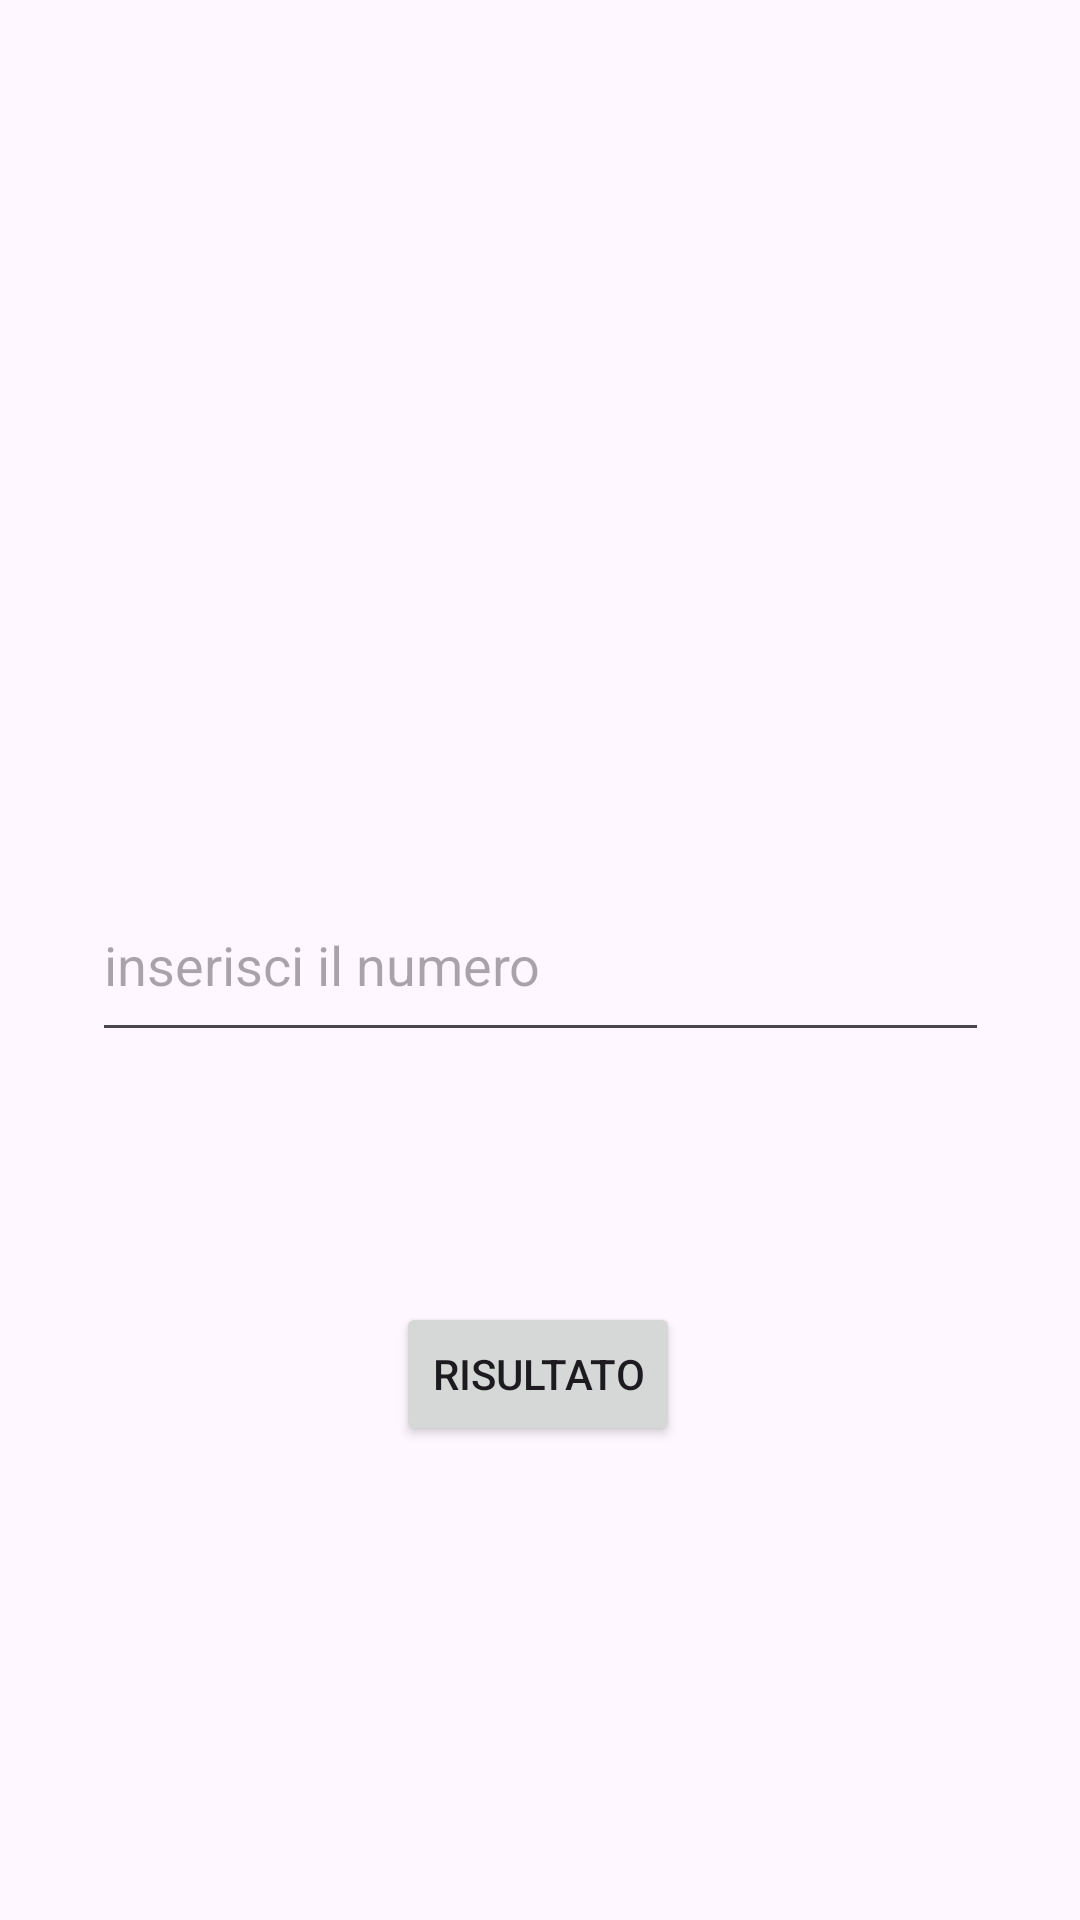

Android layout source for this screen:
<!-- AndroidManifest.xml: application theme Theme.LancioDadiTrinari -->
<!-- res/layout/activity_secondo.xml -->
<?xml version="1.0" encoding="utf-8"?>
<androidx.constraintlayout.widget.ConstraintLayout xmlns:android="http://schemas.android.com/apk/res/android"
    xmlns:app="http://schemas.android.com/apk/res-auto"
    xmlns:tools="http://schemas.android.com/tools"
    android:id="@+id/main"
    android:layout_width="match_parent"
    android:layout_height="match_parent"
    tools:context=".SecondoActivity">

    <EditText
        android:id="@+id/numeroInput"
        android:layout_width="299dp"
        android:layout_height="61dp"
        android:autofillHints=""
        android:hint="inserisci il numero"
        android:inputType="number"
        android:maxLength="1"
        app:layout_constraintBottom_toBottomOf="parent"
        app:layout_constraintEnd_toEndOf="parent"
        app:layout_constraintStart_toStartOf="parent"
        app:layout_constraintTop_toTopOf="parent" />

    <Button
        android:id="@+id/risultato"
        android:layout_width="wrap_content"
        android:layout_height="wrap_content"
        android:text="Risultato"
        app:layout_constraintBottom_toBottomOf="parent"
        app:layout_constraintEnd_toEndOf="parent"
        app:layout_constraintHorizontal_bias="0.498"
        app:layout_constraintStart_toStartOf="parent"
        app:layout_constraintTop_toTopOf="parent"
        app:layout_constraintVertical_bias="0.733" />

</androidx.constraintlayout.widget.ConstraintLayout>
<!-- resources referenced by this layout -->
<resources>
  <style name="Theme.LancioDadiTrinari" parent="Base.Theme.LancioDadiTrinari" />
  <style name="Base.Theme.LancioDadiTrinari" parent="Theme.Material3.DayNight.NoActionBar">
          
          
      </style>
</resources>
